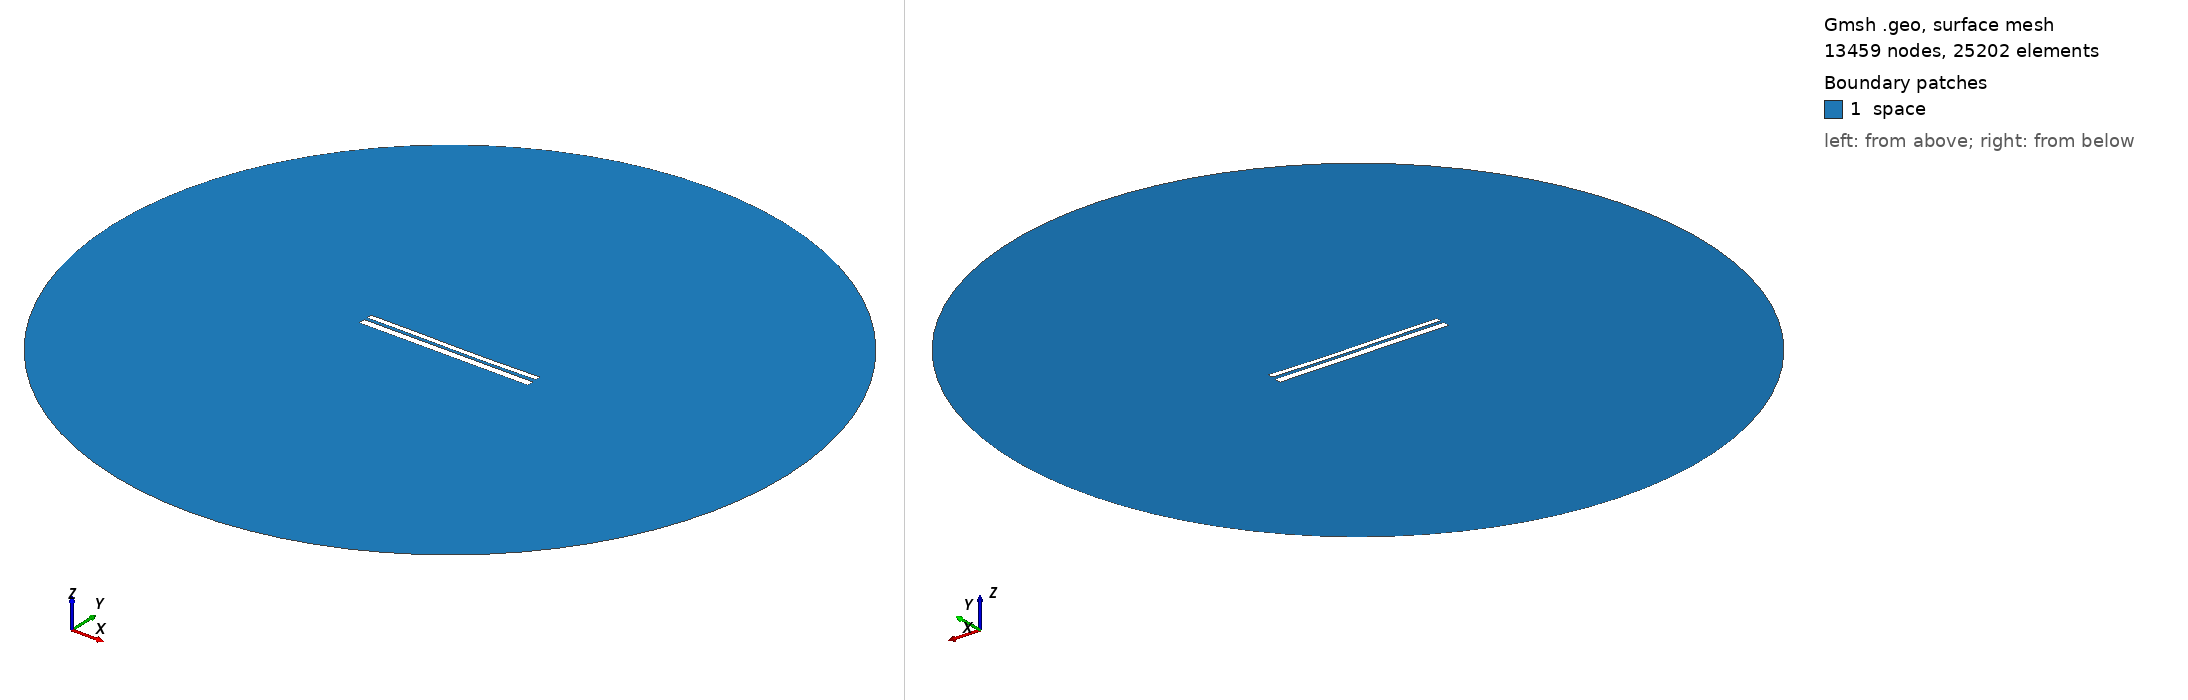

Gmsh geometry script, surface-meshed: 13459 nodes, 25202 surface elements. Boundary patches (legend numbers): 1 space. Left view from above one corner, right view from below the opposite corner. Legend entries are the model's physical surfaces. The drawing asked Gmsh for element sizes between 1% and 20% of the model's largest extent; the script's own settings can give other sizes.

=== 9643.geo (drawn) ===
//---------------------------------------
// Geometry kernel
//---------------------------------------

SetFactory("OpenCASCADE");



//---------------------------------------
// Parameters of the geometry
//---------------------------------------

// Overetch of the upper plate
overetch = 0.375;

// Distance between the plates
distance = 1.5;

// Discretization over the x axis (for the deformation)
nx = 50; 

// Length of the plate
L = 100 - overetch; 

// Number of modes
n = 4; 

// 1st mode coefficient
coeff(1) = 0.0;
beta(1) = 0.596864 * 3.1415926535 / L;

// 2nd mode coefficient
coeff(2) = -0.15;
beta(2) = 1.49418 * 3.1415926535 / L;

// 3rd mode coefficient
coeff(3) = 0.07499999999999998;
beta(3) = 2.50025 * 3.1415926535 / L;

// 4th mode coefficient
coeff(4) = 0.0;
beta(4) = 3.49999 * 3.1415926535 / L;



//---------------------------------------
// Upper plate (deformed rectangle)
//---------------------------------------

// Coordiantes of the upper plate
xmin = -50;
xmax = 50 - overetch;

// Height of the upper plate
yheight = 4 - 2 * overetch;

// Indexes of the points
UpperID[] = {};
LowerID[] = {};
LeftID[] = {};
RightID[] = {};

// Point index
p = 1;

// Horizontal edges
For i In {1:nx}
    x = xmin + (i-1)*(xmax - xmin)/(nx-1);

    y_bottom = distance / 2 + overetch;
    For j In {1:n}
        C = (Cosh(beta(j)*L) + Cos(beta(j)*L)) / (Sinh(beta(j)*L) + Sin(beta(j)*L));
        y_bottom  = y_bottom + coeff(j) * (Cosh(beta(j)*(x+50)) - Cos(beta(j)*(x+50)) - C * (Sinh(beta(j)*(x+50)) - Sin(beta(j)*(x+50))));
    EndFor

    y_top = y_bottom + yheight;

    Point(p) = {x, y_top, 0, 1.0};
    UpperID[i] = p;
    p = p + 1;

    Point(p) = {x, y_bottom, 0, 1.0};
    LowerID[i] = p;
    p = p + 1;
EndFor

// Create point lists
UpperPts[] = {}; LowerPts[] = {};
For i In {1:nx}
  UpperPts[] += {UpperID[i]};
  LowerPts[] += {LowerID[i]};
EndFor

// Build splines
Spline(1) = {UpperPts[]};
Spline(2) = {LowerPts[]};
Line(3) = {LowerPts[nx-1], UpperPts[nx-1]};
Line(4) = {LowerPts[0], UpperPts[0]};

// Build the plane surface
Curve Loop(1) = {2, 3, -1, -4};
Plane Surface(1) = {1};



//---------------------------------------
// Lower plate (rectangle)
//---------------------------------------

// Vertices
Point(1001) = {-50, -1, 0, 1.0};
Point(1002) = { 50, -1, 0, 1.0};
Point(1003) = { 50,  -5, 0, 1.0};
Point(1004) = {-50,  -5, 0, 1.0};

// Edges
Line(5) = {1001, 1002};
Line(6) = {1002, 1003};
Line(7) = {1003, 1004};
Line(8) = {1004, 1001};

// Plane surface
Line Loop(2) = {5, 6, 7, 8};
Plane Surface(2) = {2}; 



//---------------------------------------
// Outer (fictious) boundary
//---------------------------------------

// Points
Point(1005) = {0, 0, 0};       // Center
Point(1006) = {200, 0, 0};     // Start point
Point(1007) = {0, 200, 0};     // 90 degrees
Point(1008) = {-200, 0, 0};    // 180 degrees
Point(1009) = {0, -200, 0};    // 270 degrees

// Circle arcs (each needs start, center, end)
Circle(9) = {1006, 1005, 1007};
Circle(10) = {1007, 1005, 1008};
Circle(11) = {1008, 1005, 1009};
Circle(12) = {1009, 1005, 1006};

// Plane surface for the entire domain
Curve Loop(3) = {9, 10, 11, 12};
Surface(3) = {3};

// Subtract the plates from the whole domain to obtain the actual domain where we want to solve the equations
BooleanDifference{ Surface{3}; Delete; }{ Surface{1}; Surface{2}; Delete; }




//---------------------------------------
// Transfinite Lines/Curves
//---------------------------------------

// Set the number of points on the boundaries
r = 7;

// Plates
Transfinite Curve {1, 2} = 50*r Using Progression 1;
Transfinite Curve {3, 4} = 2*r Using Progression 1;
Transfinite Line {5, 7} = 50*r Using Progression 1;
Transfinite Line {6, 8} = 2*r Using Progression 1;

// Outer boundary
Transfinite Line {9, 10, 11, 12} = 20 Using Progression 1;



//---------------------------------------
// Physical groups
//---------------------------------------                

// Physical curves (boundaries)
Physical Line("force_segment", 10) = {2};
Physical Line("upper_plate", 11) = {1, 3, 4};
Physical Line("lower_plate", 12) = {5, 6, 7, 8};
Physical Line("boundary", 20) = {9, 10, 11, 12};

// Physical Surfaces
Physical Surface("space", 30) = {3};



//---------------------------------------
// 6. Generate the Mesh
//---------------------------------------

// 2D mesh generation
Mesh 2;
